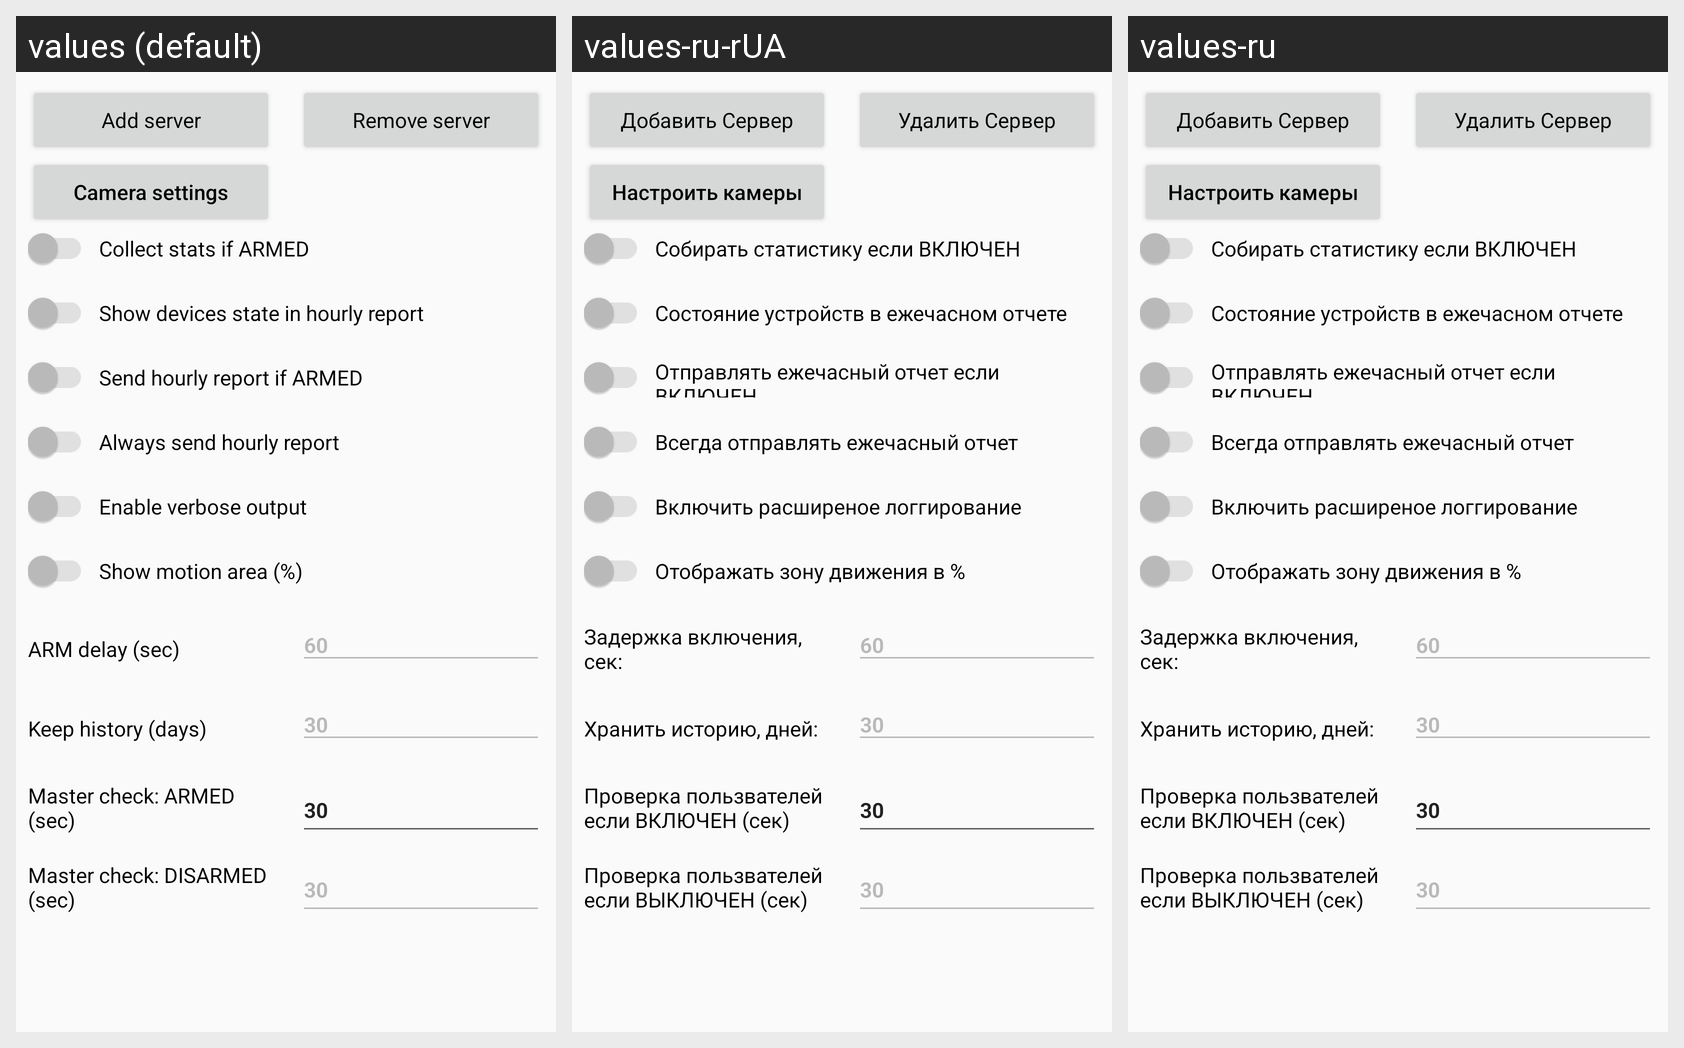

The Android screen above is rendered under several locales of the same app. Produce the string resources it draws, with the default and per-locale values.
Android screen res/layout/activity_settings.xml rendered under 3 locales, left to right: values (default), values-ru-rUA, values-ru. Device: Nexus 5 (rendered at 1080×1920; each locale shown at half size, 540×960, under a caption strip naming it); theme AppTheme.
Strings drawn on this screen, with the default value and each locale's value (text and hints the layout hard-codes, and strings that could not be matched under every locale, appear in the picture but are not listed):

button_pair_server_pair_server
  values: Add server
  values-ru-rUA: Добавить Сервер
  values-ru: Добавить Сервер

button_pair_server_unpair_server
  values: Remove server
  values-ru-rUA: Удалить Сервер
  values-ru: Удалить Сервер

text_textViewForSwitchCollectStats
  values: Collect stats if ARMED
  values-ru-rUA: Собирать статистику если ВКЛЮЧЕН
  values-ru: Собирать статистику если ВКЛЮЧЕН

text_textViewForSwitchMonitoringEnabled
  values: Show devices state in hourly report
  values-ru-rUA: Состояние устройств в ежечасном отчете
  values-ru: Состояние устройств в ежечасном отчете

text_textViewForSwitchHourlyReportEnabled
  values: Send hourly report if ARMED
  values-ru-rUA: Отправлять ежечасный отчет если ВКЛЮЧЕН
  values-ru: Отправлять ежечасный отчет если ВКЛЮЧЕН

text_textViewForSwitchHourlyReportForced
  values: Always send hourly report
  values-ru-rUA: Всегда отправлять ежечасный отчет
  values-ru: Всегда отправлять ежечасный отчет

text_textViewForSwitchVerboseOutputEnabled
  values: Enable verbose output
  values-ru-rUA: Включить расширеное логгирование
  values-ru: Включить расширеное логгирование

text_camera_settings
  values: Camera settings
  values-ru-rUA: Настроить камеры
  values-ru: Настроить камеры
